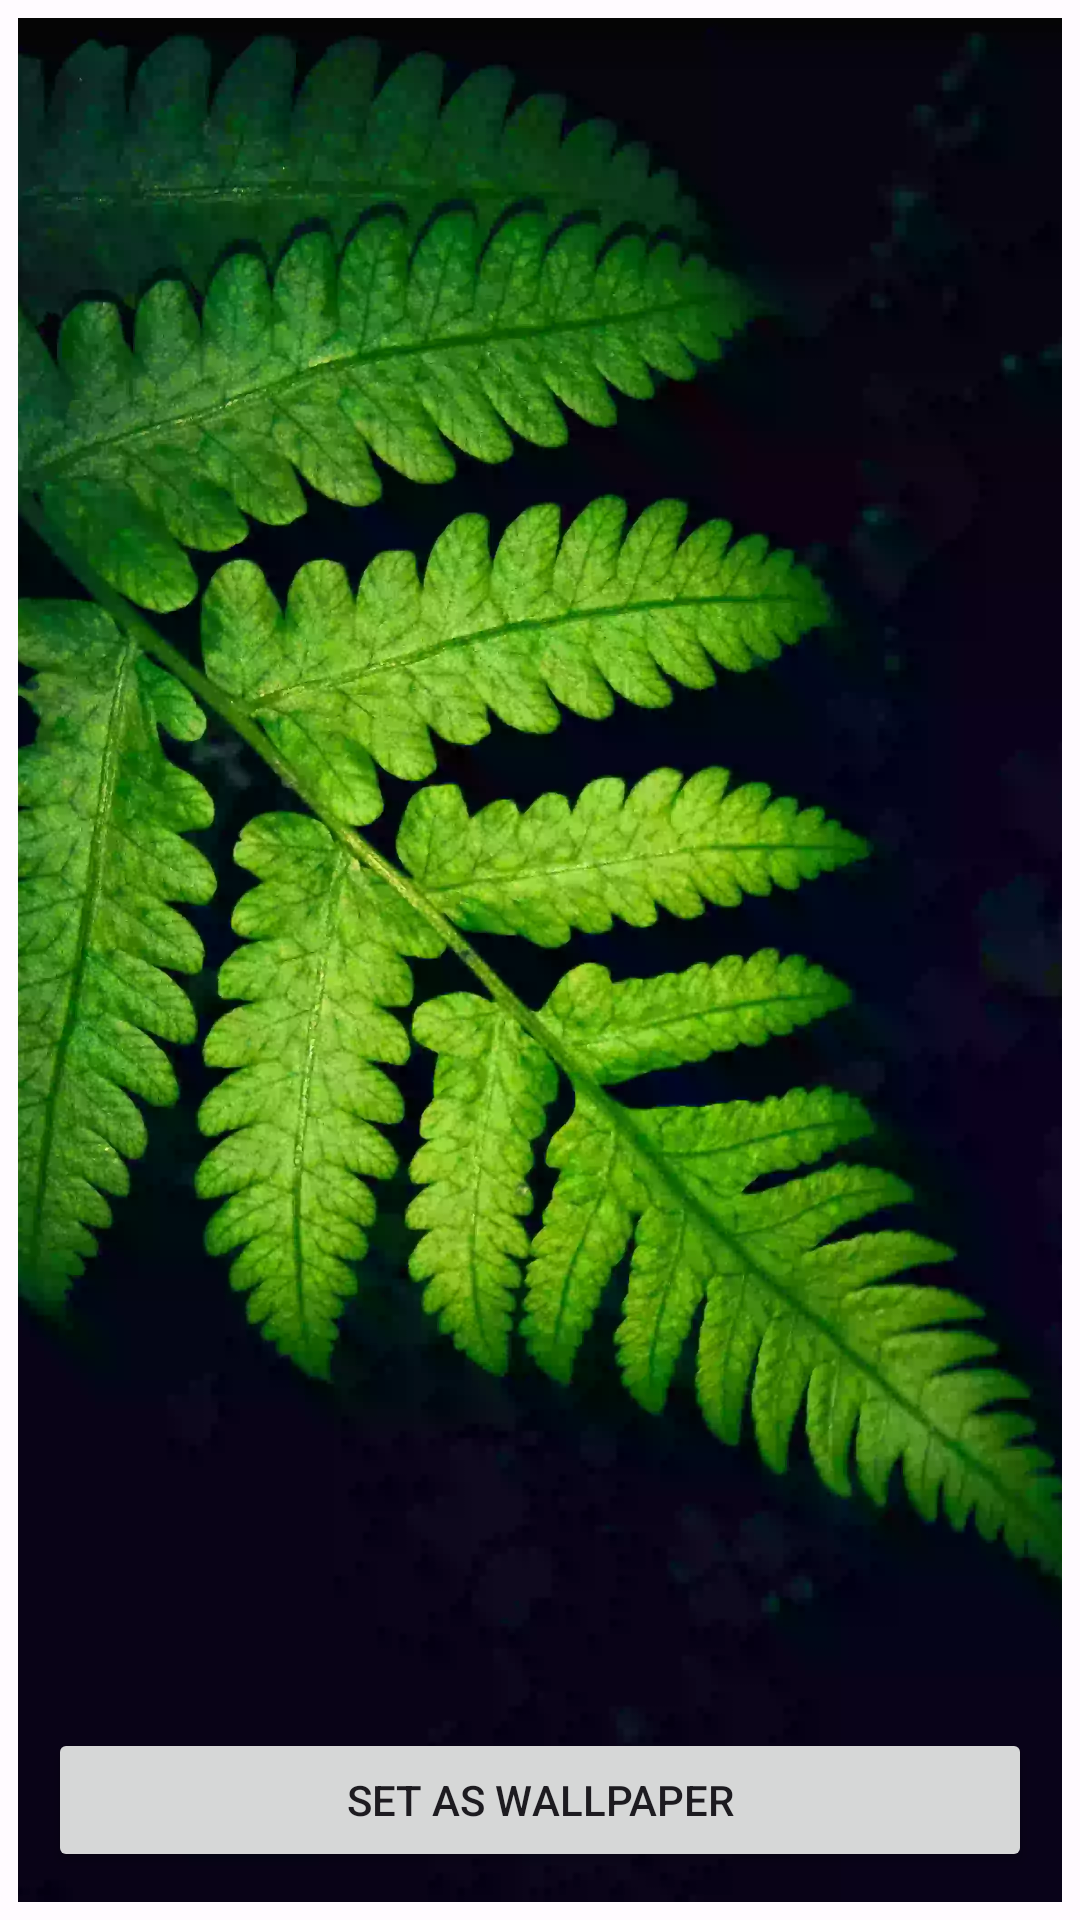

Android layout source for this screen:
<!-- AndroidManifest.xml: application theme Theme.MyWallpaperApp -->
<!-- res/layout/activity_main.xml -->
<?xml version="1.0" encoding="utf-8"?>
<FrameLayout
    xmlns:android="http://schemas.android.com/apk/res/android"
    xmlns:tools="http://schemas.android.com/tools"
    android:layout_width="match_parent"
    android:layout_height="match_parent"
    android:orientation="vertical"
    tools:context=".MainActivity"
    tools:ignore="HardcodedText">
    <ImageView
        android:id="@+id/Wallpaper_image"
        android:layout_width="match_parent"
        android:layout_height="wrap_content"
        android:layout_margin="6dp"
        android:scaleType="centerCrop"
        android:src="@drawable/wallpaper" />

    <Button
        android:id="@+id/Set_wallpaper_button"
        android:layout_width="match_parent"
        android:layout_height="wrap_content"
        android:layout_margin="16dp"
        android:layout_gravity="bottom"
        android:text="Set As Wallpaper" />

</FrameLayout>
<!-- resources referenced by this layout -->
<resources>
  <style name="Theme.MyWallpaperApp" parent="Base.Theme.MyWallpaperApp" />
  <color name="md_theme_light_primary">#3A42F3</color>
  <color name="md_theme_light_onPrimary">#FFFFFF</color>
  <color name="md_theme_light_primaryContainer">#E0E0FF</color>
  <color name="md_theme_light_onPrimaryContainer">#01006E</color>
  <color name="md_theme_light_secondary">#5C5D72</color>
  <color name="md_theme_light_onSecondary">#FFFFFF</color>
  <color name="md_theme_light_secondaryContainer">#E1E0F9</color>
  <color name="md_theme_light_onSecondaryContainer">#191A2C</color>
  <color name="md_theme_light_tertiary">#78536A</color>
  <color name="md_theme_light_onTertiary">#FFFFFF</color>
  <color name="md_theme_light_tertiaryContainer">#FFD8ED</color>
  <color name="md_theme_light_onTertiaryContainer">#2E1126</color>
  <color name="md_theme_light_error">#BA1A1A</color>
  <color name="md_theme_light_errorContainer">#FFDAD6</color>
  <color name="md_theme_light_onError">#FFFFFF</color>
  <color name="md_theme_light_onErrorContainer">#410002</color>
  <color name="md_theme_light_background">#FFFBFF</color>
  <color name="md_theme_light_onBackground">#1B1B1F</color>
  <color name="md_theme_light_surface">#FFFBFF</color>
  <color name="md_theme_light_onSurface">#1B1B1F</color>
  <color name="md_theme_light_surfaceVariant">#E4E1EC</color>
  <color name="md_theme_light_onSurfaceVariant">#46464F</color>
  <color name="md_theme_light_outline">#777680</color>
  <color name="md_theme_light_inverseOnSurface">#F3EFF4</color>
  <color name="md_theme_light_inverseSurface">#303034</color>
  <color name="md_theme_light_inversePrimary">#BFC2FF</color>
</resources>
